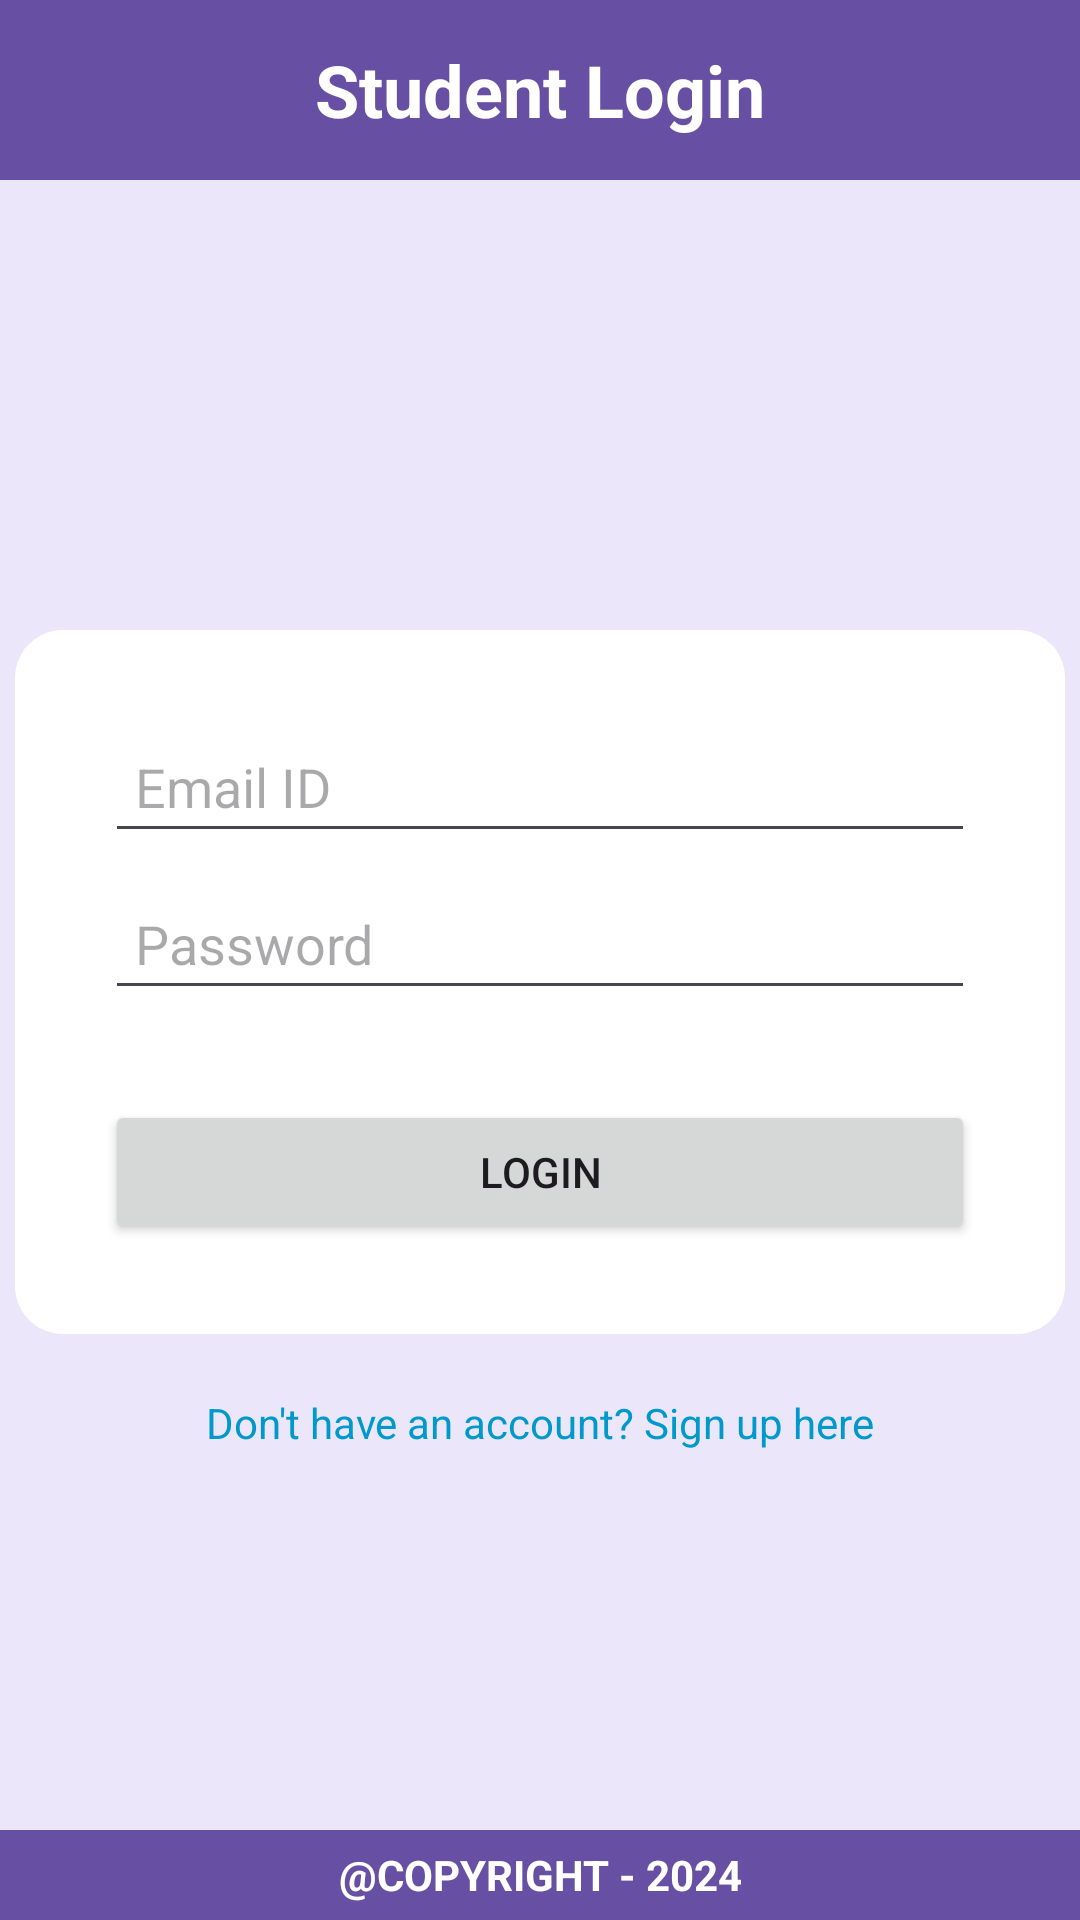

This screen was rendered from an Android layout file. Write that file and the resources it references.
<!-- AndroidManifest.xml: application theme Theme.StudentLogin -->
<!-- res/layout/activity_login.xml -->
<?xml version="1.0" encoding="utf-8"?>
<RelativeLayout
    xmlns:android="http://schemas.android.com/apk/res/android"
    android:layout_width="match_parent"
    android:layout_height="match_parent"
    android:background="@color/light_purple">

    <TextView
        android:id="@+id/header"
        android:layout_width="match_parent"
        android:layout_height="60dp"
        android:layout_alignParentTop="true"
        android:text="@string/header"
        android:textSize="24sp"
        android:textColor="@color/white"
        android:textStyle="bold"
        android:background="@color/purple"
        android:gravity="center"/>

    <LinearLayout
        android:id="@+id/loginGroup"
        android:layout_width="350dp"
        android:layout_height="wrap_content"
        android:layout_below="@+id/header"
        android:layout_marginTop="150dp"
        android:layout_centerHorizontal="true"
        android:orientation="vertical"
        android:padding="30dp"
        android:background="@drawable/rounded_background">

        <EditText
            android:id="@+id/emailEditText"
            android:layout_width="match_parent"
            android:layout_height="wrap_content"
            android:hint="@string/login_email"
            android:inputType="textEmailAddress"
            android:padding="10dp"/>

        <EditText
            android:id="@+id/passwordEditText"
            android:layout_width="match_parent"
            android:layout_height="wrap_content"
            android:hint="@string/login_password"
            android:inputType="textPassword"
            android:padding="10dp"
            android:layout_marginTop="8dp"/>

        <Button
            android:id="@+id/loginButton"
            android:layout_width="match_parent"
            android:layout_height="wrap_content"
            android:text="@string/loginBtn"
            android:layout_marginTop="30dp"/>

    </LinearLayout>


    <TextView
        android:id="@+id/signUpLink"
        android:layout_width="wrap_content"
        android:layout_height="wrap_content"
        android:layout_below="@+id/loginGroup"
        android:layout_centerHorizontal="true"
        android:text="@string/signupClick"
        android:textColor="@android:color/holo_blue_dark"
        android:layout_gravity="center"
        android:layout_marginTop="20dp"
        android:clickable="true"/>

    <TextView
        android:id="@+id/footer"
        android:layout_width="match_parent"
        android:layout_height="30dp"
        android:layout_alignParentBottom="true"
        android:background="@color/purple"
        android:text="@string/footer"
        android:textColor="@color/white"
        android:textStyle="bold"
        android:gravity="center" />
</RelativeLayout>
<!-- resources referenced by this layout -->
<resources>
  <color name="light_purple">#ECE6FA</color>
  <color name="purple">#ff6750a4</color>
  <color name="white">#FFFFFFFF</color>
  <!-- drawable rounded_background (drawable) -->
  <?xml version="1.0" encoding="utf-8"?>
  <shape xmlns:android="http://schemas.android.com/apk/res/android">
      <solid android:color="@color/white" /> 
      <corners android:radius="16dp" /> 
  </shape>
  <string name="footer">\@COPYRIGHT - 2024</string>
  <string name="header">Student Login</string>
  <string name="loginBtn">Login</string>
  <string name="login_email">Email ID</string>
  <string name="login_password">Password</string>
  <string name="signupClick">Don\'t have an account? Sign up here</string>
  <style name="Theme.StudentLogin" parent="Base.Theme.StudentLogin" />
  <style name="Base.Theme.StudentLogin" parent="Theme.Material3.DayNight.NoActionBar">
          
          
      </style>
</resources>
